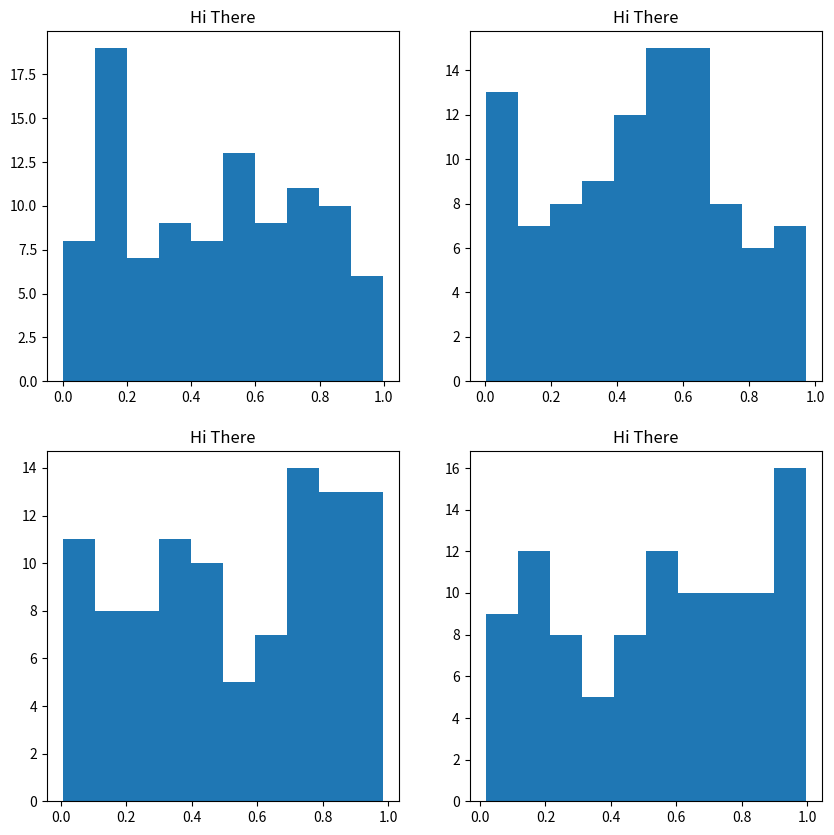

Reproduce this figure in Python.
import matplotlib.pyplot as plt
import numpy as np

# How to remove data from a file

x_data1 = np.random.uniform(0, 1, 100)
x_data2 = np.random.uniform(0, 1, 100)
# fig, axes = plt.subplots(17, 30, figsize=(360, 214))
fig, axes = plt.subplots(2, 2, figsize=(10, 10))

for axes_1d in axes:
    for ax in axes_1d:
        ax.hist(np.random.uniform(0, 1, 100))
        ax.set_title("Hi There")

# ax[0, 1].hist(x_data2)
# ax[1, 0].hist(x_data1)
# plt.close()
# ax[1, 1].hist(x_data2)
plt.show()
# plt.savefig("BigPlots3.png")

exit(0)
